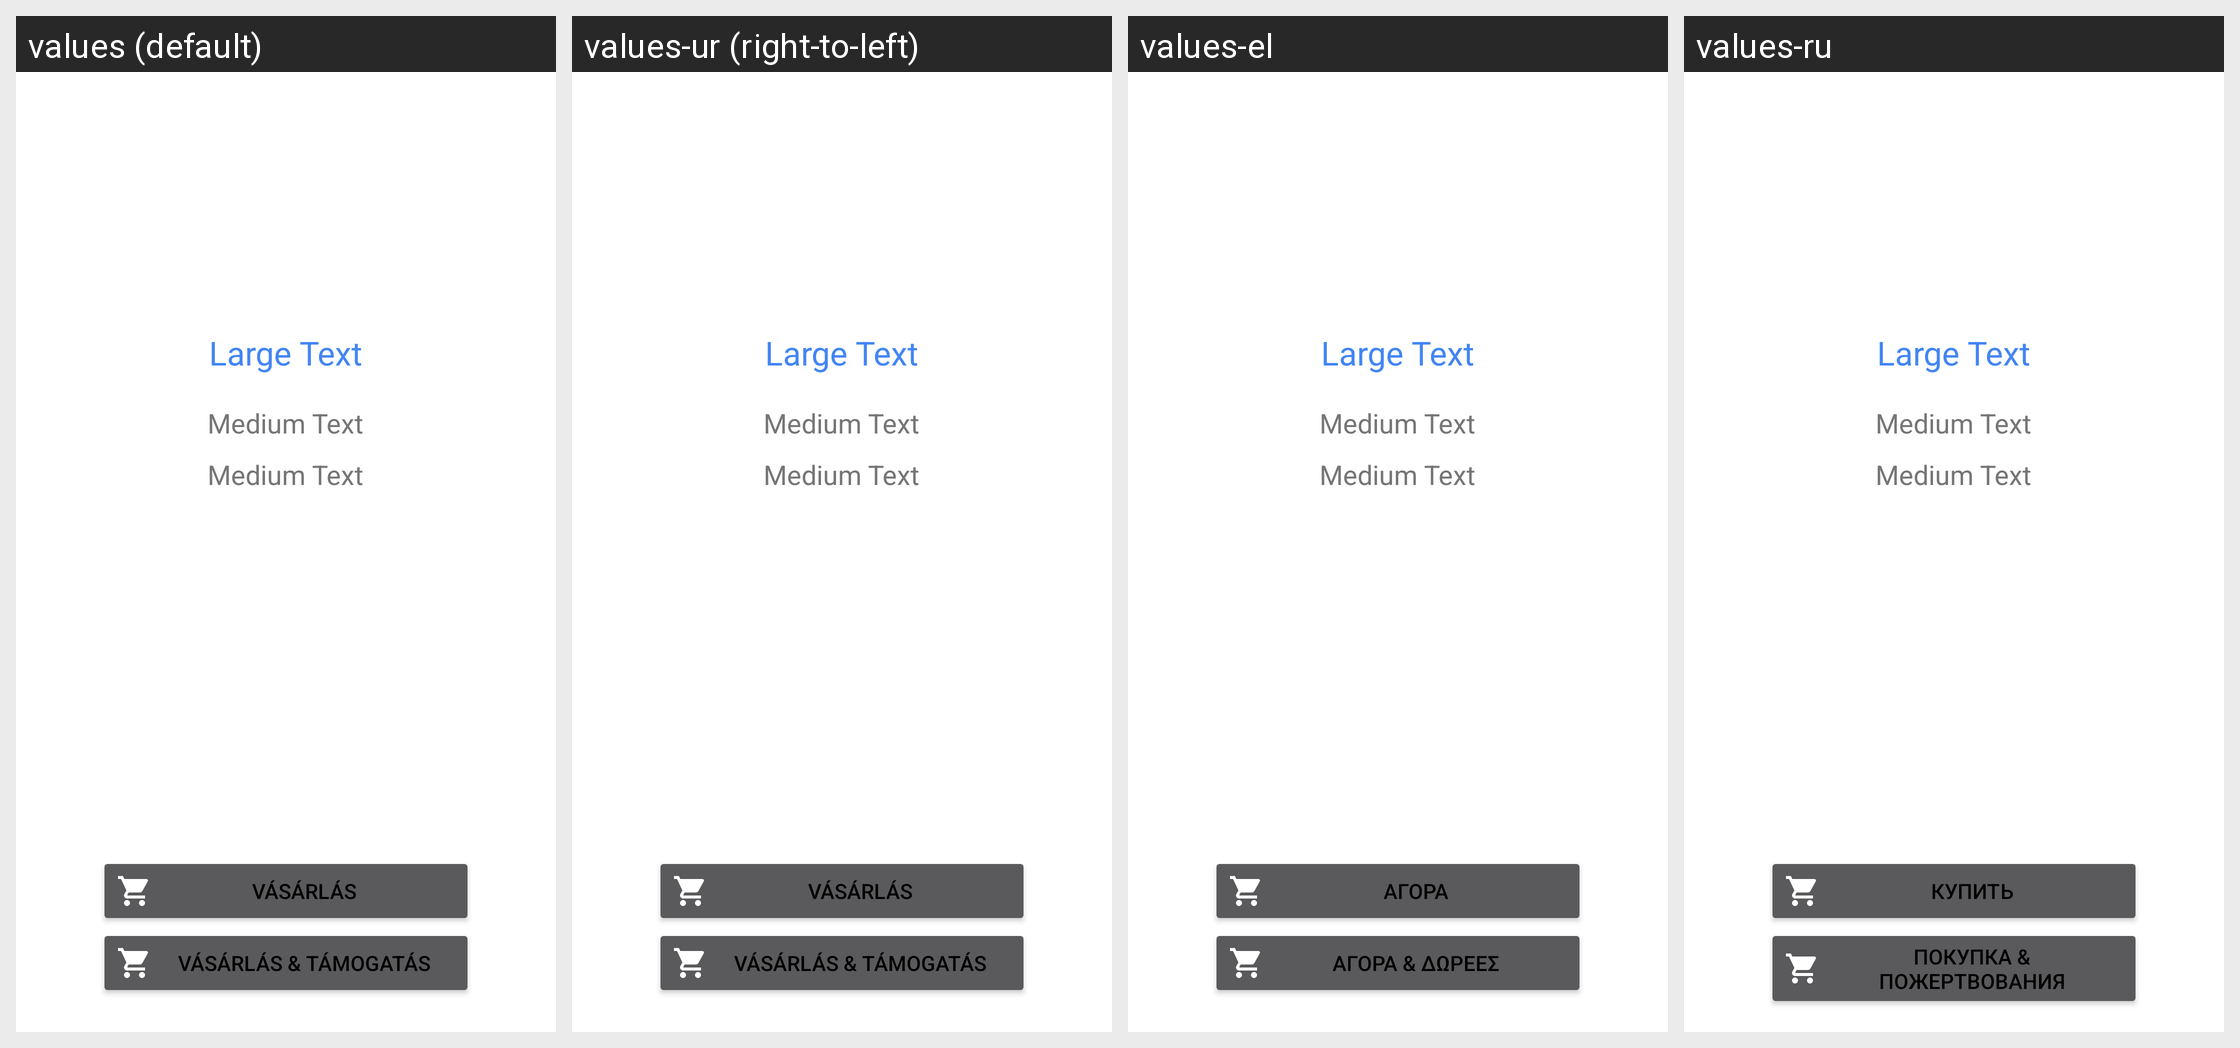

Strings drawn on this Android screen and how each of the app's shown locales translates them:
Android screen res/layout/activity_purchase.xml rendered under 4 locales, left to right: values (default), values-ur (right-to-left), values-el, values-ru. Device: Nexus 5 (rendered at 1080×1920; each locale shown at half size, 540×960, under a caption strip naming it); theme AppTheme.PurchaseActionBar.
Other locales in the repository, not shown: values-af, values-am, values-ar, values-az, values-be, values-bg, values-bn, values-bs, values-ca, values-cs, values-da, values-de, values-en-rGB, values-es, values-es-rUS, values-et, values-eu, values-fa, values-fi, values-fr, values-fr-rCA, values-gl, values-gu, values-hi, values-hr, values-hu, values-hy, values-in, values-is, values-it, values-iw, values-ja, values-ka, values-kk, values-km, values-kn, values-ko, values-ky, values-lo, values-lt, values-lv, values-mk, values-ml, values-mn, values-mr, values-ms, values-my, values-nb, values-ne, values-nl, values-pa, values-pl, values-pt-rBR, values-pt-rPT, values-ro, values-si, values-sk, values-sl, values-sq, values-sr, values-sv, values-sw, values-ta, values-te, values-th, values-tl, values-tr, values-uk, values-uz, values-vi, values-zh, values-zh-rCN, values-zh-rHK, values-zh-rTW, values-zu.
Strings drawn on this screen, with the default value and each locale's value (text and hints the layout hard-codes, and strings that could not be matched under every locale, appear in the picture but are not listed):

purchase_btn
  values: Vásárlás
  values-ur: Vásárlás  [not translated; the default value is used]
  values-el: Αγορά
  values-ru: Купить

purchase_donate_btn
  values: Vásárlás & Támogatás
  values-ur: Vásárlás & Támogatás  [not translated; the default value is used]
  values-el: Αγορά & δωρεές
  values-ru: Покупка & пожертвования
